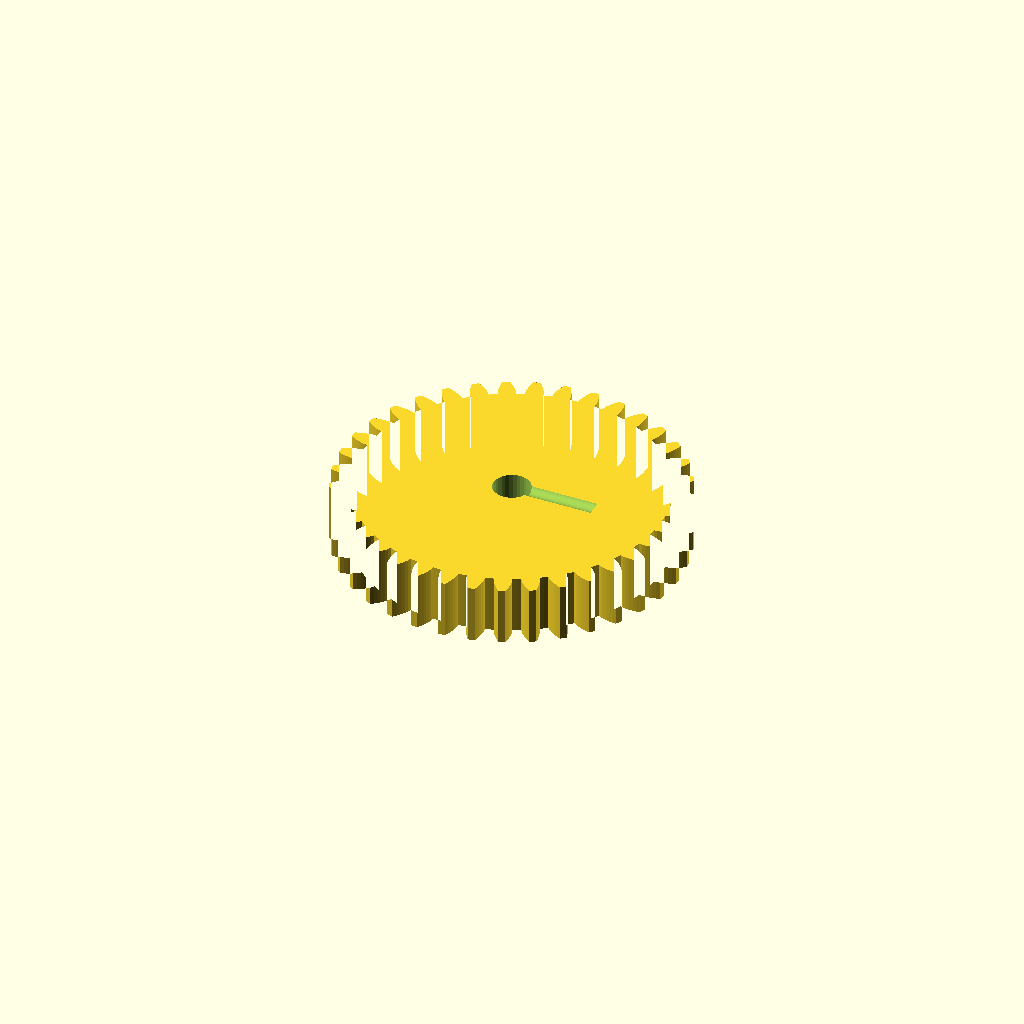
Cell 1: the model at its default parameters.
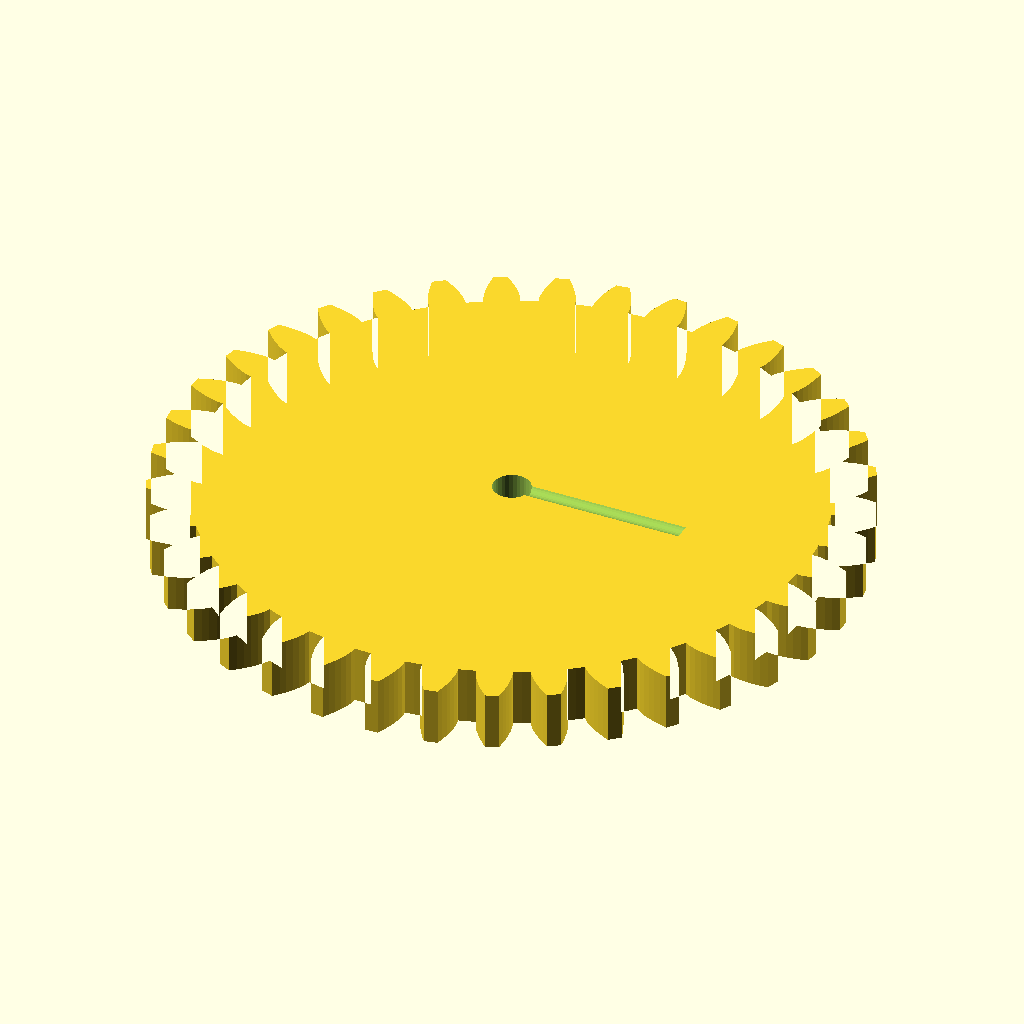
Cell 2: gear_module = 3 (everything else at default).
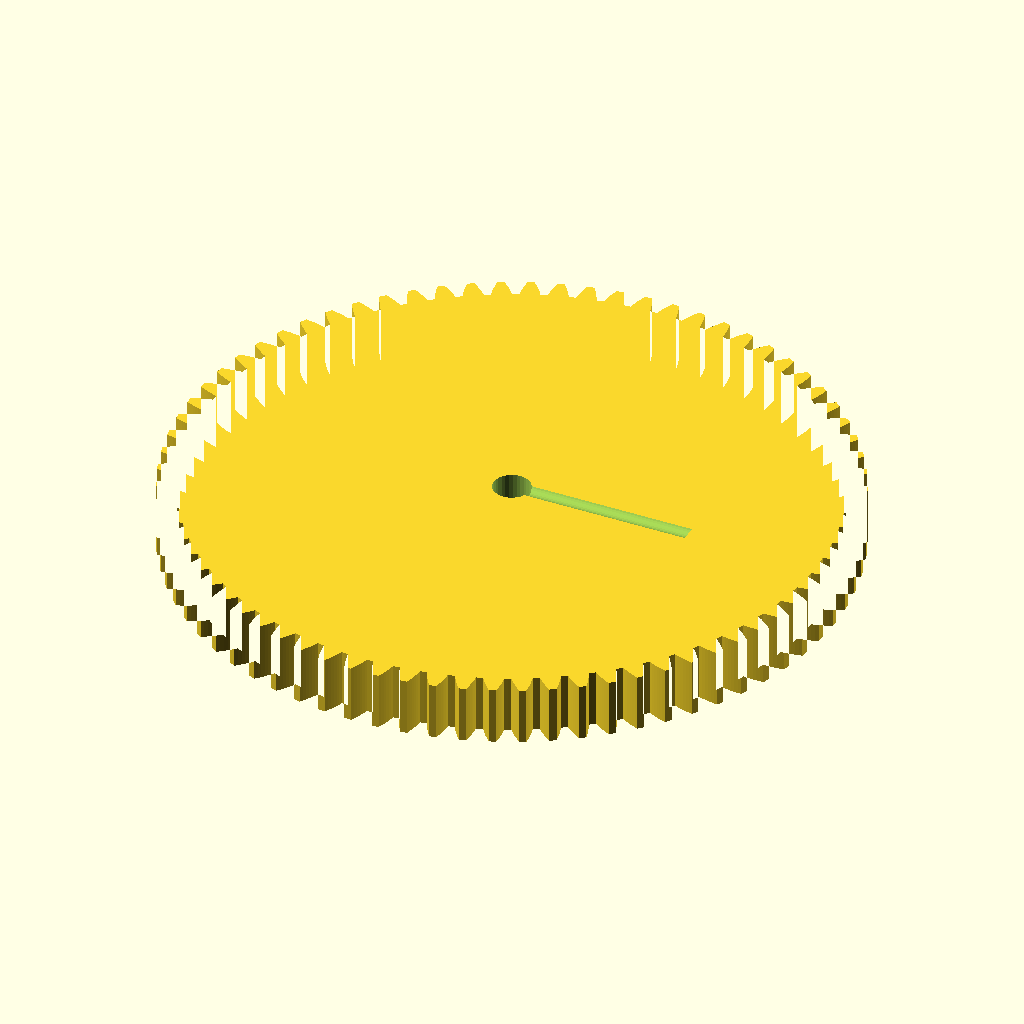
Cell 3: the same model with tooth_count = 74.
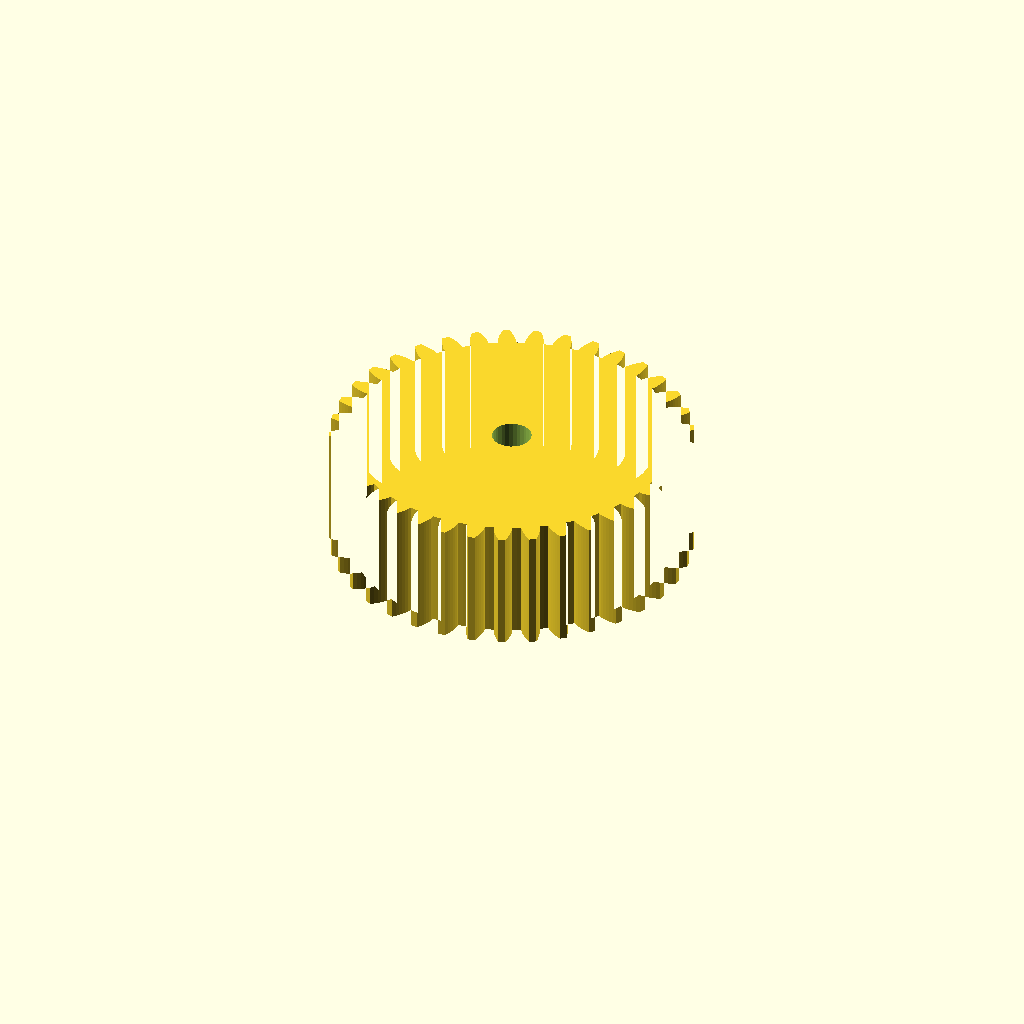
Cell 4: the same model with gear_w = 20.
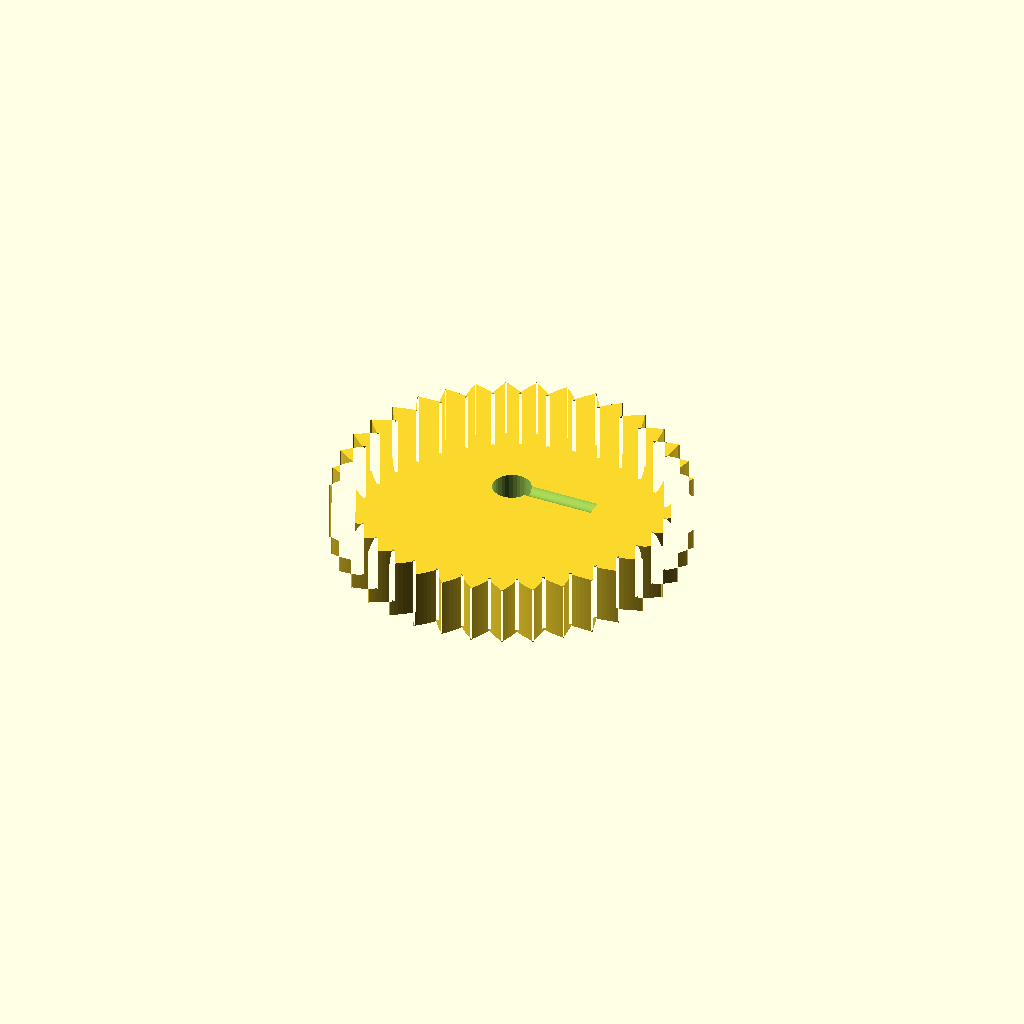
Cell 5 — pa set to 40, the other parameters unchanged.
All cells are drawn from one camera (rotation 55°, 0°, 25°, orthographic, colour scheme Cornfield), so only the parameter changes between them.
OpenSCAD source file optional_data/data/gen2/spurgears/part_0053.scad:
$fn = 32;

// ----------------------------------------------------------------------
// Spur gear: m=1.5 z=37, 58.5 mm tip diameter x 10 mm
// ----------------------------------------------------------------------

// --- parameters (mm) ---
gear_module = 1.5;        // module
tooth_count = 37;         // number of teeth
gear_w = 10;              // face width
pa = 20;                  // pressure angle, deg
bore = 6.35;              // shaft bore
set_d = 3.4;              // set screw tap hole
set_z = 11;               // set screw height

/* --- involute profile --- */
pitch_r = gear_module * tooth_count / 2;
base_r = pitch_r * cos(pa);
tip_r = pitch_r + gear_module;
root_r = pitch_r - 1.25 * gear_module;
flank_steps = 6;

function inv_deg(a) = (tan(a) - a * PI / 180) * 180 / PI;
function flank_r(i) = root_r + (tip_r - root_r) * i / flank_steps;
function half_angle(r) = 90 / tooth_count + inv_deg(pa) - inv_deg(acos(min(1, base_r / r)));
function tooth_pt(k, i, side) =
    let (r = flank_r(i), a = k * 360 / tooth_count + side * half_angle(r))
    [r * cos(a), r * sin(a)];

module tooth_profile() {
  polygon(points = [
    for (k = [0 : tooth_count - 1])
      each [
        for (i = [0 : flank_steps]) tooth_pt(k, i, -1),
        for (i = [flank_steps : -1 : 0]) tooth_pt(k, i, 1),
        let (ta = (k + 0.5) * 360 / tooth_count)
          [root_r * cos(ta), root_r * sin(ta)]
      ]
  ]);
}

module gear_disc() {
  linear_extrude(height = gear_w) tooth_profile();
}

difference() {
  gear_disc();
  translate([0, 0, -1]) cylinder(h = gear_w + 3, d = bore);
  /* set screw, drilled radially */
  translate([-1, 0, set_z]) rotate([0, 90, 0]) cylinder(h = (root_r * 0.6), d = set_d);
}
Customizer parameters (derived from the source; name, type, default, range or options):
gear_module: number, default 1.5
tooth_count: number, default 37
gear_w: number, default 10
pa: number, default 20
bore: number, default 6.35
set_d: number, default 3.4
set_z: number, default 11
flank_steps: number, default 6
